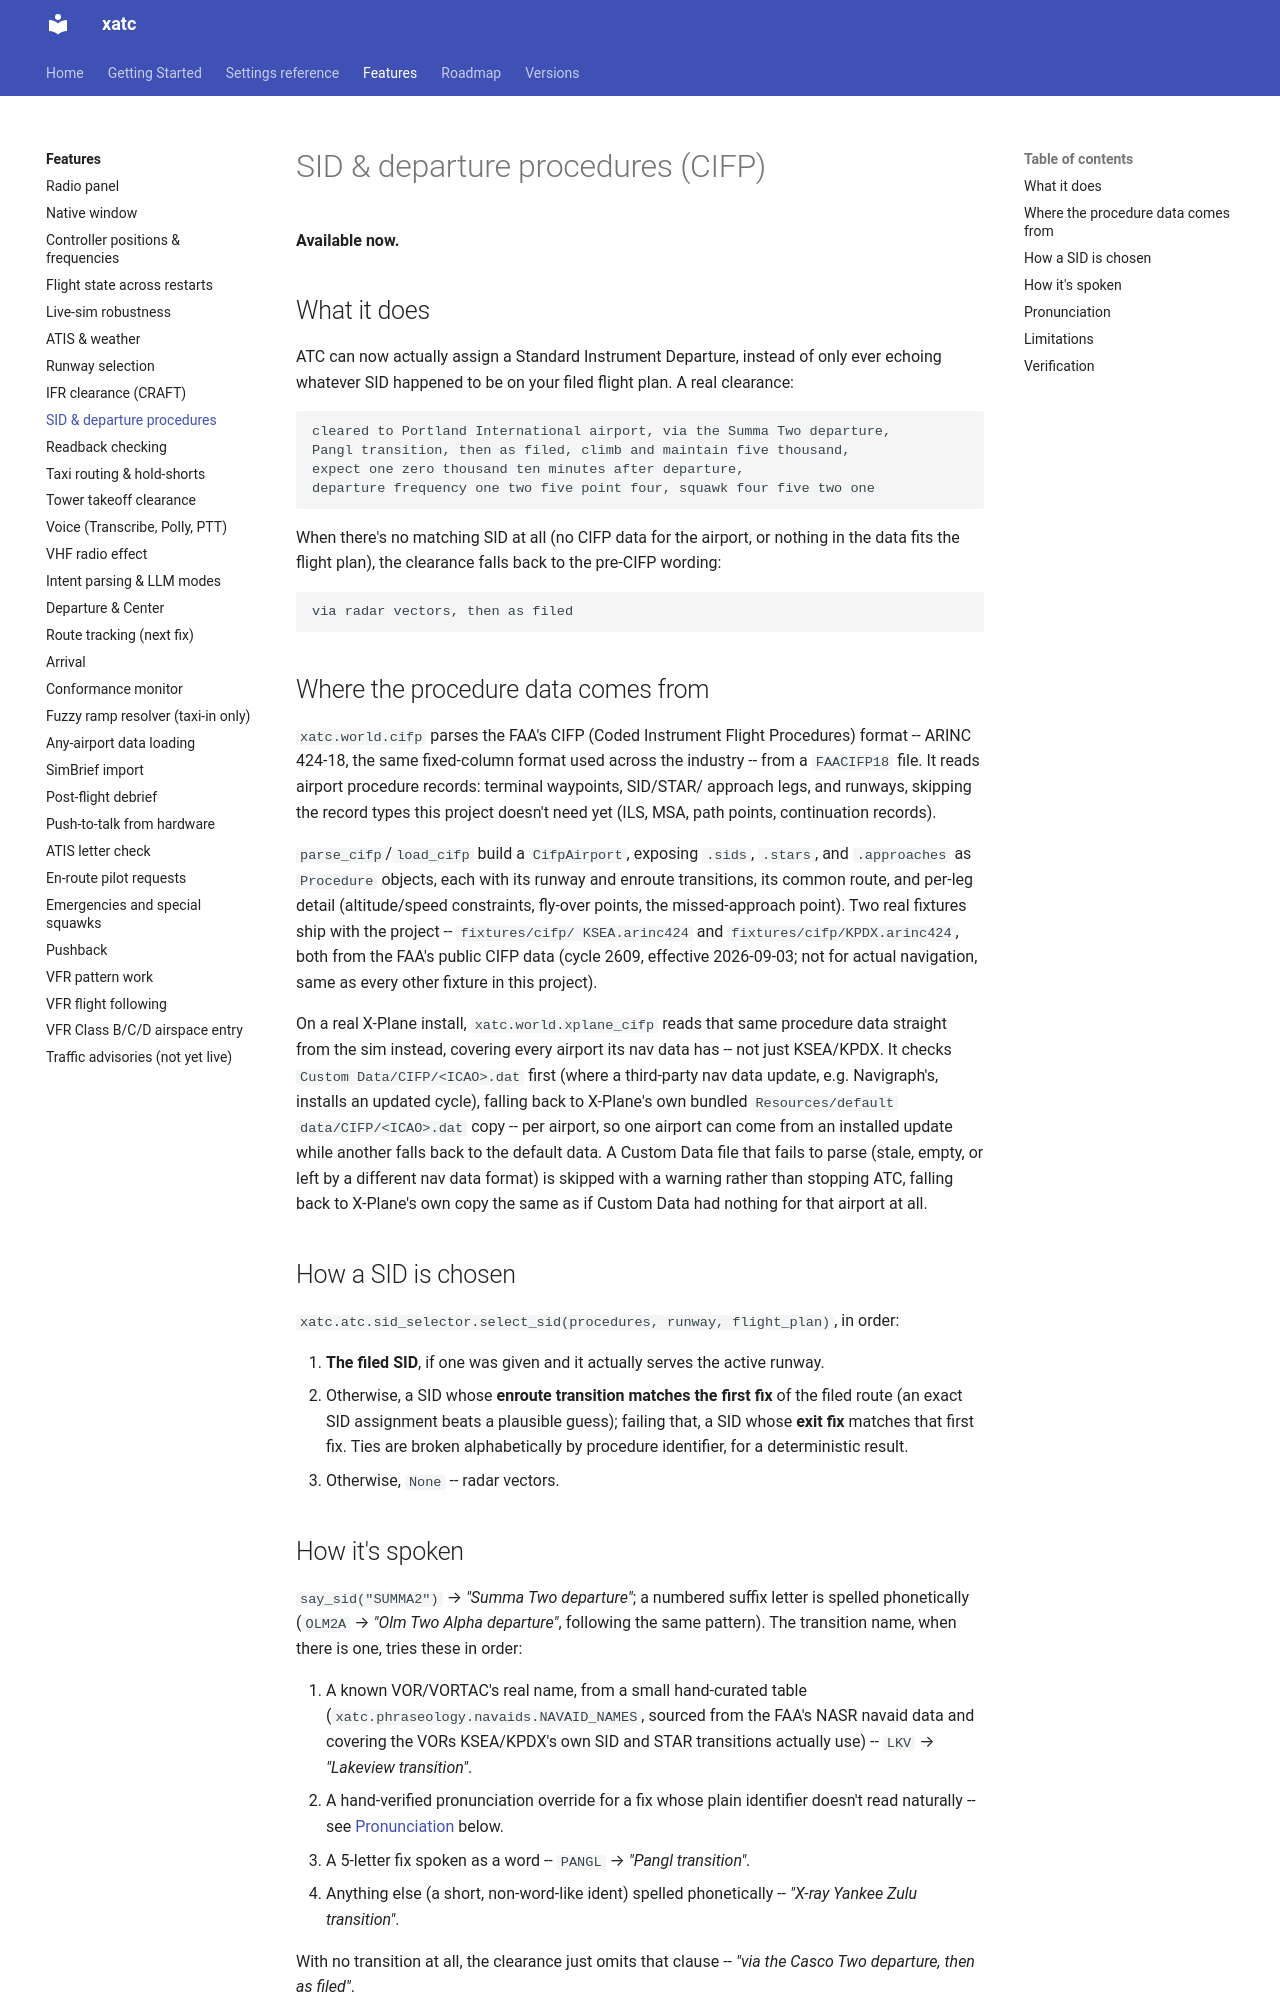

repository: dbryant4/xplane12-atc-docs · page: dev/features/sid-departure-procedures/index.html · generator: mkdocs

# SID & departure procedures (CIFP)

**Available now.**

## What it does

ATC can now actually assign a Standard Instrument Departure, instead of only ever
echoing whatever SID happened to be on your filed flight plan. A real clearance:

```
cleared to Portland International airport, via the Summa Two departure,
Pangl transition, then as filed, climb and maintain five thousand,
expect one zero thousand ten minutes after departure,
departure frequency one two five point four, squawk four five two one
```

When there's no matching SID at all (no CIFP data for the airport, or nothing in the
data fits the flight plan), the clearance falls back to the pre-CIFP wording:

```
via radar vectors, then as filed
```

## Where the procedure data comes from

`xatc.world.cifp` parses the FAA's CIFP (Coded Instrument Flight Procedures) format --
ARINC 424-18, the same fixed-column format used across the industry -- from a
`FAACIFP18` file. It reads airport procedure records: terminal waypoints, SID/STAR/
approach legs, and runways, skipping the record types this project doesn't need yet
(ILS, MSA, path points, continuation records).

`parse_cifp`/`load_cifp` build a `CifpAirport`, exposing `.sids`, `.stars`, and
`.approaches` as `Procedure` objects, each with its runway and enroute transitions, its
common route, and per-leg detail (altitude/speed constraints, fly-over points, the
missed-approach point). Two real fixtures ship with the project -- `fixtures/cifp/
KSEA.arinc424` and `fixtures/cifp/KPDX.arinc424`, both from the FAA's public CIFP data
(cycle 2609, effective 2026-09-03; not for actual navigation, same as every other
fixture in this project).

On a real X-Plane install, `xatc.world.xplane_cifp` reads that same procedure data
straight from the sim instead, covering every airport its nav data has -- not just
KSEA/KPDX. It checks `Custom Data/CIFP/<ICAO>.dat` first (where a third-party nav data
update, e.g. Navigraph's, installs an updated cycle), falling back to X-Plane's own
bundled `Resources/default data/CIFP/<ICAO>.dat` copy -- per airport, so one airport can
come from an installed update while another falls back to the default data. A Custom
Data file that fails to parse (stale, empty, or left by a different nav data format) is
skipped with a warning rather than stopping ATC, falling back to X-Plane's own copy the
same as if Custom Data had nothing for that airport at all.

## How a SID is chosen

`xatc.atc.sid_selector.select_sid(procedures, runway, flight_plan)`, in order:

1. **The filed SID**, if one was given and it actually serves the active runway.
2. Otherwise, a SID whose **enroute transition matches the first fix** of the filed
   route (an exact SID assignment beats a plausible guess); failing that, a SID whose
   **exit fix** matches that first fix. Ties are broken alphabetically by procedure
   identifier, for a deterministic result.
3. Otherwise, `None` -- radar vectors.
